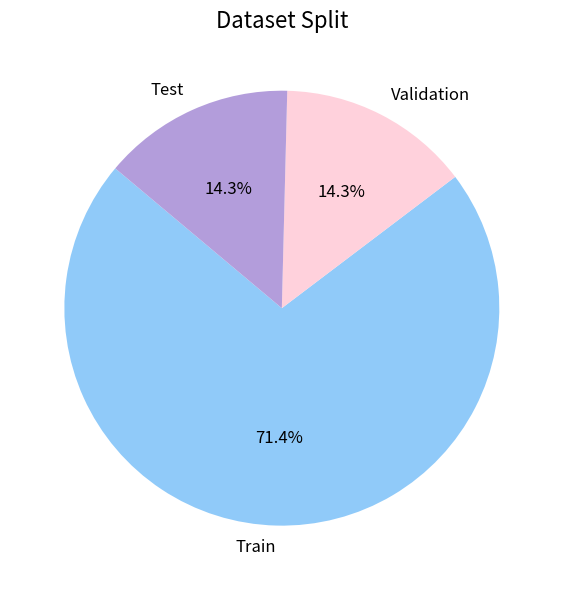

Here is the Python script that generated this plot:
import matplotlib.pyplot as plt
import numpy as np
# -------- 饼状图部分 --------
# 数据集划分
sizes = [100, 20, 20]
labels = ['Train', 'Validation', 'Test']
colors = ['#90CAF9', '#FFD1DC', '#B39DDB']  # 淡蓝、淡粉、淡紫

plt.figure(figsize=(6, 6))
plt.pie(
    sizes,
    labels=labels,
    autopct='%1.1f%%',
    startangle=140,
    colors=colors,
    textprops={'fontsize': 12}
)
plt.title('Dataset Split', fontsize=16)
plt.tight_layout()
plt.savefig('dataset_split_pie.png', dpi=300)
plt.show()